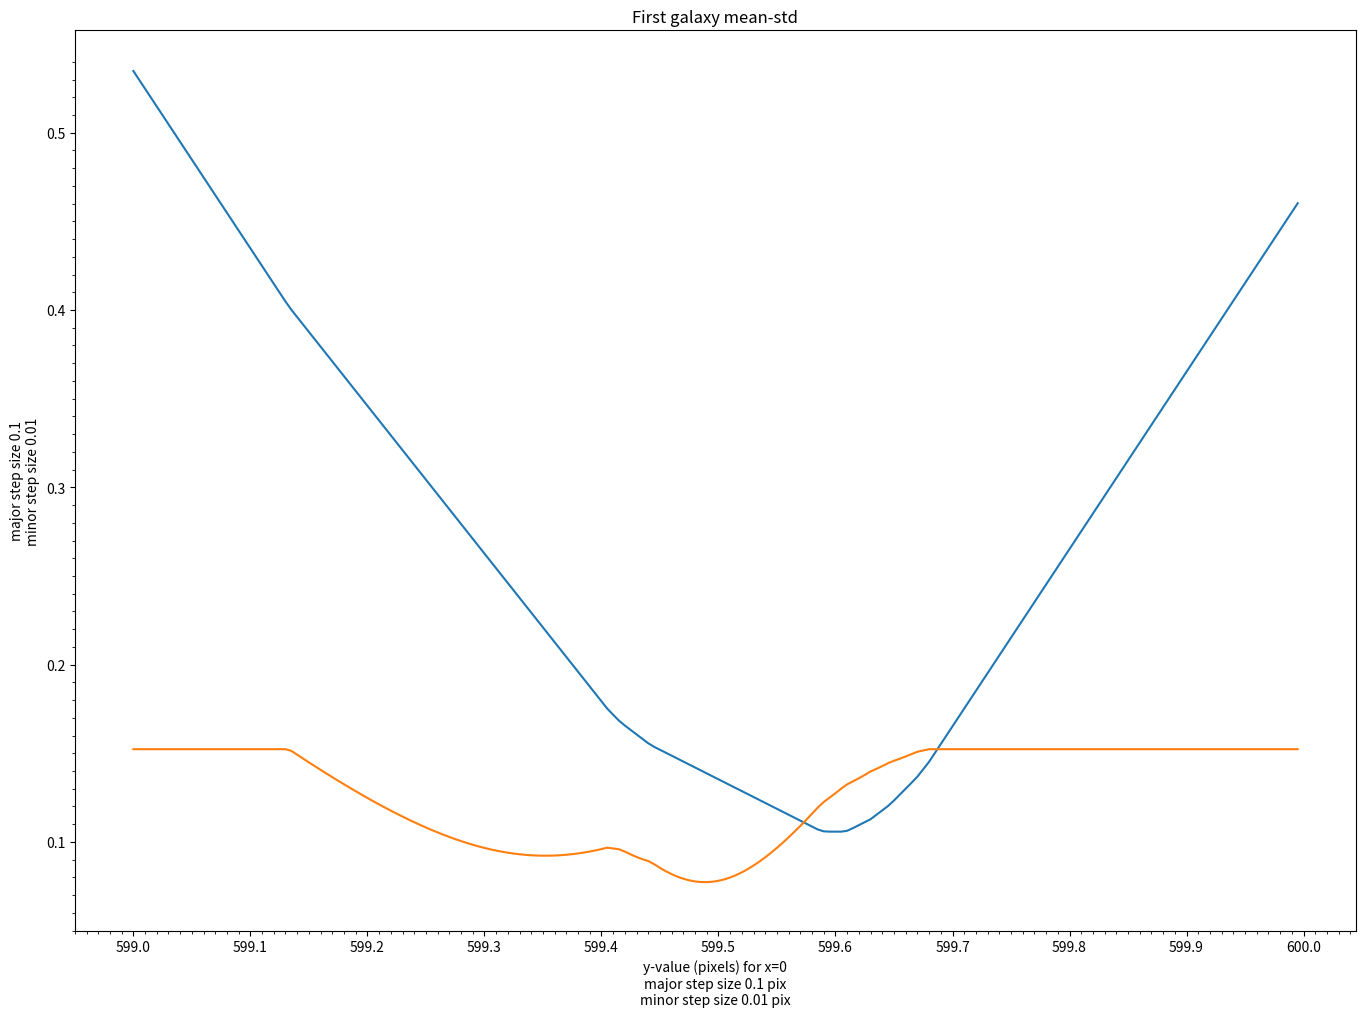

This chart was generated by the following Python code: (Note: this script raises an exception after producing the figure.)
#!/usr/bin/python
# -*- coding: utf-8 -*-

from matplotlib.backends.backend_pdf import PdfPages
import matplotlib.pyplot as plt
from numpy import array, arange, mean, std
from scipy import stats

# TODO read automatically
first_galaxy_x = [99.4183578491, 199.506011963, 299.507415771, 399.524291992,
                  499.418365479, 599.378479004, 699.528015137, 799.580505371,
                  899.462768555, 999.611877441, 1099.47290039, 1199.52978516]
first_galaxy_y = [599.74609375, 599.810424805, 599.979187012, 599.985656738,
                  600.090393066, 600.268676758, 600.105102539, 600.241516113,
                  600.316040039, 600.132446289, 600.706481934, 600.829528809]

second_galaxy_x = [99.8847122192, 199.859207153, 299.961517334, 399.94732666,
                   499.832000732, 599.973388672, 699.793945312, 799.907531738,
                   899.992126465, 999.84765625, 1099.8548584, 1200.10827637]
second_galaxy_y = [1100.11486816, 1100.30175781, 1100.4263916, 1100.54382324,
                   1100.38085938, 1100.63879395, 1100.78198242, 1100.67871094,
                   1100.88256836, 1100.88110352, 1101.11779785, 1101.13586426]

third_galaxy_y = [1600.81323242, 1600.99536133, 1600.80651855, 1600.92785645,
                  1600.91833496, 1601.06518555, 1601.17004395, 1601.09436035,
                  1601.24560547, 1601.31970215, 1601.79345703, 1601.8503418]
third_galaxy_x = [99.3178939819, 199.40536499, 299.470031738, 399.261077881,
                  499.432373047, 599.323669434, 699.460083008, 799.548156738,
                  899.383117676, 999.465026855, 1099.22949219, 1199.37475586]


def get_stats():
    """

    :return:
    """
    d_stats = {}

    # First galaxy stats
    first_input_galaxy_y_a = arange(599.5, 600.6, 0.1)
    first_input_galaxy_y_b = arange(599.6, 600.7, 0.1)
    first_input_galaxy_y_c = arange(599.7, 600.9, 0.1)

    difference_a_l = []
    for idx, output_a in enumerate(first_galaxy_y):
        # print(output_a)
        difference_a = abs(first_input_galaxy_y_a[idx] - output_a)
        difference_a_l.append(difference_a)
    difference_b_l = []
    for idx, output_b in enumerate(first_galaxy_y):
        # print(output_a)
        difference_b = abs(first_input_galaxy_y_b[idx] - output_b)
        difference_b_l.append(difference_b)
    difference_c_l = []
    for idx, output_c in enumerate(first_galaxy_y):
        # print(output_a)
        difference_c = abs(first_input_galaxy_y_c[idx] - output_c)
        difference_c_l.append(difference_c)

    d_stats['mean_1st_a'] = mean(difference_a_l)
    d_stats['std_1st_a'] = std(difference_a_l)
    d_stats['mean_1st_b'] = mean(difference_b_l)
    d_stats['std_1st_b'] = std(difference_b_l)
    d_stats['mean_1st_c'] = mean(difference_c_l)
    d_stats['std_1st_c'] = std(difference_c_l)

    # Second galaxy stats
    second_input_galaxy_y_a = arange(1100.1, 1101.2, 0.1)
    second_input_galaxy_y_b = arange(1100.15, 1101.35, 0.1)
    second_input_galaxy_y_c = arange(1100.2, 1101.4, 0.1)

    difference_a_l = []
    for idx, output_a in enumerate(second_galaxy_y):
        # print(output_a)
        difference_a = abs(second_input_galaxy_y_a[idx] - output_a)
        difference_a_l.append(difference_a)
    difference_b_l = []
    for idx, output_b in enumerate(second_galaxy_y):
        # print(output_a)
        difference_b = abs(second_input_galaxy_y_b[idx] - output_b)
        difference_b_l.append(difference_b)
    difference_c_l = []
    for idx, output_c in enumerate(second_galaxy_y):
        # print(output_a)
        difference_c = abs(second_input_galaxy_y_c[idx] - output_c)
        difference_c_l.append(difference_c)

    d_stats['mean_2nd_a'] = mean(difference_a_l)
    d_stats['std_2nd_a'] = std(difference_a_l)
    d_stats['mean_2nd_b'] = mean(difference_b_l)
    d_stats['std_2nd_b'] = std(difference_b_l)
    d_stats['mean_2nd_c'] = mean(difference_c_l)
    d_stats['std_2nd_c'] = std(difference_c_l)

    """
    # Third galaxy stats
    third_input_galaxy_y_a = arange(1100.1, 1101.2, 0.1)
    second_input_galaxy_y_b = arange(1100.15, 1101.35, 0.1)
    second_input_galaxy_y_c = arange(1100.2, 1101.4, 0.1)

    difference_a_l = []
    for idx, output_a in enumerate(second_galaxy_y):
        # print(output_a)
        difference_a = abs(second_input_galaxy_y_a[idx] - output_a)
        difference_a_l.append(difference_a)
    difference_b_l = []
    for idx, output_b in enumerate(second_galaxy_y):
        # print(output_a)
        difference_b = abs(second_input_galaxy_y_b[idx] - output_b)
        difference_b_l.append(difference_b)
    difference_c_l = []
    for idx, output_c in enumerate(second_galaxy_y):
        # print(output_a)
        difference_c = abs(second_input_galaxy_y_c[idx] - output_c)
        difference_c_l.append(difference_c)

    d_stats['mean_2nd_a'] = mean(difference_a_l)
    d_stats['std_2nd_a'] = std(difference_a_l)
    d_stats['mean_2nd_b'] = mean(difference_b_l)
    d_stats['std_2nd_b'] = std(difference_b_l)
    d_stats['mean_2nd_c'] = mean(difference_c_l)
    d_stats['std_2nd_c'] = std(difference_c_l)
    """

    return d_stats


def plot(d_stats):
    """

    :param d_stats:
    :return:
    """
    # TODO generate automatically
    # x1 ticks
    x1_ticks = {'major_ticks': arange(100, 1300, 100)}
    y1_ticks = {'major_ticks': arange(599.5, 601, 0.1),
                'minor_ticks': arange(599.5, 600.92, 0.02)}

    # x2 ticks
    x2_ticks = {'major_ticks': arange(100, 1300, 100)}
    y2_ticks = {'major_ticks': arange(1099.9, 1101.4, 0.1),
                'minor_ticks': arange(1099.9, 1101.32, 0.02)}

    # x3 ticks
    x3_ticks = {'major_ticks': arange(100, 1300, 100)}
    y3_ticks = {'major_ticks': arange(1600.5, 1602.02, 0.1),
                'minor_ticks': arange(1600.5, 1602.02, 0.02)}

    plot_size = [16.53, 11.69]
    plot_dpi = 100

    pdf_name = 'movement.pdf'

    with PdfPages(pdf_name) as pdf:
        # First galaxy curve
        fig = plt.figure(figsize=plot_size, dpi=plot_dpi)
        ax_1 = fig.add_subplot(1, 1, 1)
        ax_1.set_title('First galaxy mean-std')

        step = 0.005
        n_estimated_l = arange(599, 600, step)

        estimated_means = []
        estimated_stds = []
        for idx_n, n_ in enumerate(n_estimated_l):
            y_estimated_l = []
            for idx_x, x_ in enumerate(first_galaxy_x ):
                y_estimated = x_ * 0.001 + n_
                y_difference = abs(first_galaxy_y[idx_x] - y_estimated)
                y_estimated_l.append(y_difference)
            estimated_means.append(mean(y_estimated_l))
            estimated_stds.append(std(y_estimated_l))

        # Minimum value for estimated means
        idx_mean = estimated_means.index(min(estimated_means))
        n_min_mean = n_estimated_l[idx_mean]
        # Minimum value for estimated standard deviations
        idx_std = estimated_stds.index(min(estimated_stds))
        n_min_std = n_estimated_l[idx_std]

        ax_1.plot(n_estimated_l, estimated_means, label='mean value')
        ax_1.plot(n_estimated_l, estimated_stds, label='std value')

        ax_1.set_xticks([599.0, 599.1, 599.2, 599.3, 599.4, 599.5, 599.6,
                         599.7, 599.8, 599.9, 600], minor=False)
        ax_1.set_xticks(arange(598.95, 600.05, 0.01), minor=True)
        ax_1.set_yticks(arange(0.1, 0.6, 0.1), minor=False)
        ax_1.set_yticks(arange(0.05, 0.55, 0.01), minor=True)

        # Labels
        x_label = 'y-value (pixels) for x=0\n'
        x_label_major_step = 'major step size 0.1 pix\n'
        x_label_minor_step = 'minor step size 0.01 pix'
        ax_1.set_xlabel('{}{}{}'.format(x_label, x_label_major_step,
                                        x_label_minor_step))
        y_major_step = 'major step size 0.1\n'
        y_minor_step = 'minor step size 0.01'
        ax_1.set_ylabel('{}{}'.format(y_major_step, y_minor_step))

        # Grid configuration
        ax_1.grid(b=True, which='major', linestyle='-', linewidth=3)
        ax_1.grid(b=True, which='minor', linestyle='-', linewidth=1)

        ax_1.legend(loc=4)
        pdf.savefig()  # saves figure
        plt.clf()  # clear current figure
        plt.close(fig)  # removes figure

        # First galaxy
        fig = plt.figure(figsize=plot_size, dpi=plot_dpi)
        ax_2 = fig.add_subplot(1, 1, 1)
        ax_2.set_title('First galaxy positions')
        ax_2.scatter(first_galaxy_x, first_galaxy_y)
        # Fitting for minimum mean
        ax_2.plot([100, 1200], [(0.001 * 100) + n_min_mean,
                                (0.001 * 1200) + n_min_mean],
                  label='minimum mean')
        # Fitting for minimum std
        ax_2.plot([100, 1200], [(0.001 * 100) + n_min_std,
                                (0.001 * 1200) + n_min_std],
                  label='minimum std')

        # Ticks positions
        ax_2.set_xticks(x1_ticks['major_ticks'], minor=False)
        ax_2.set_yticks(y1_ticks['major_ticks'], minor=False)
        ax_2.set_yticks(y1_ticks['minor_ticks'], minor=True)

        # Labels
        x_label_major_step = 'major step size 100 pix'
        ax_2.set_xlabel('y-axis pixels\n{}'.format(x_label_major_step))
        y_label_major_step = 'major step size 0.1 pix\n'
        y_label_minor_step = 'minor step size 0.02 pix'
        ax_2.set_ylabel('x-axis pixels\n{}{}'.format(y_label_major_step,
                                                     y_label_minor_step))

        # Grid configuration
        ax_2.grid(b=True, which='major', linestyle='-', linewidth=2)
        ax_2.grid(b=True, which='minor', linestyle='--', linewidth=1)

        ax_2.legend(loc=4)
        pdf.savefig()  # saves figure
        plt.clf()  # clear current figure
        plt.close(fig)  # removes figure

        # Second galaxy curve
        fig = plt.figure(figsize=plot_size, dpi=plot_dpi)
        ax_3 = fig.add_subplot(1, 1, 1)
        ax_3.set_title('Second galaxy mean-std')

        step = 0.005
        n_estimated_l = arange(1099.8, 1100.1, step)

        estimated_means = []
        estimated_stds = []
        for idx_n, n_ in enumerate(n_estimated_l):
            y_estimated_l = []
            for idx_x, x_ in enumerate(second_galaxy_x ):
                y_estimated = x_ * 0.001 + n_
                y_difference = abs(second_galaxy_y[idx_x] - y_estimated)
                y_estimated_l.append(y_difference)
            estimated_means.append(mean(y_estimated_l))
            estimated_stds.append(std(y_estimated_l))

        # Minimum value for estimated means
        idx_mean = estimated_means.index(min(estimated_means))
        n_min_mean = n_estimated_l[idx_mean]
        # Minimum value for estimated standard deviations
        idx_std = estimated_stds.index(min(estimated_stds))
        n_min_std = n_estimated_l[idx_std]

        ax_3.plot(n_estimated_l, estimated_means, label='mean value', c='r')
        ax_3.plot(n_estimated_l, estimated_stds, label='std value', c='y')

        ax_3.set_xticks([1099.8, 1099.85, 1099.9, 1099.95, 1100, 1100.05,
                         1100.1], minor=False)
        ax_3.set_xticks(arange(1099.785, 1100.11, 0.005), minor=True)
        ax_3.set_yticks(arange(0.04, 0.22, 0.02), minor=False)
        ax_3.set_yticks(arange(0.04, 0.22, 0.005), minor=True)

        ax_3.set_xticklabels(['1099.8', '1099.85', '1099.9', '1099.95', '1100',
                              '1100.05', '1100.1'])

        # Labels
        x_label = 'y-value (pixels) for x=0\n'
        x_label_major_step = 'major step size 0.05 pix\n'
        x_label_minor_step = 'minor step size 0.005 pix'
        ax_3.set_xlabel('{}{}{}'.format(x_label, x_label_major_step,
                                        x_label_minor_step))
        y_major_step = 'major step size 0.02\n'
        y_minor_step = 'minor step size 0.005'
        ax_3.set_ylabel('{}{}'.format(y_major_step, y_minor_step))

        # Grid configuration
        ax_3.grid(b=True, which='major', linestyle='-', linewidth=3)
        ax_3.grid(b=True, which='minor', linestyle='-', linewidth=1)

        ax_3.legend(loc=4)
        pdf.savefig()  # saves figure
        plt.clf()  # clear current figure
        plt.close(fig)  # removes figure

        # Second galaxy
        fig = plt.figure(figsize=plot_size, dpi=plot_dpi)
        ax_4 = fig.add_subplot(1, 1, 1)
        ax_4.set_title('Second galaxy positions')
        ax_4.scatter(second_galaxy_x, second_galaxy_y)
        # Fitting for minimum mean
        ax_4.plot([100, 1200], [(0.001 * 100) + n_min_mean,
                                (0.001 * 1200) + n_min_mean],
                  label='minimum mean', c='r')
        # Fitting for minimum std
        ax_4.plot([100, 1200], [(0.001 * 100) + n_min_std,
                                (0.001 * 1200) + n_min_std],
                  label='minimum std', c='y')

        ax_4.set_xticks(x2_ticks['major_ticks'], minor=False)
        ax_4.set_yticks(y2_ticks['major_ticks'], minor=False)
        ax_4.set_yticks(y2_ticks['minor_ticks'], minor=True)

        # Labels
        x_label_major_step = 'major step size 100 pix'
        ax_4.set_xlabel('y-axis pixels\n{}'.format(x_label_major_step))
        y_label_major_step = 'major step size 0.1 pix\n'
        y_label_minor_step = 'minor step size 0.02 pix'
        ax_4.set_ylabel('x-axis pixels\n{}{}'.format(y_label_major_step,
                                                     y_label_minor_step))

        ax_4.grid(b=True, which='major', linestyle='-', linewidth=2)
        ax_4.grid(b=True, which='minor', linestyle='--', linewidth=1)

        ax_4.legend(loc=4)

        pdf.savefig()  # saves figure
        plt.clf()  # clear current figure
        plt.close(fig)  # removes figure

        # Third galaxy curve
        fig = plt.figure(figsize=plot_size, dpi=plot_dpi)
        ax_5 = fig.add_subplot(1, 1, 1)
        ax_5.set_title('Third galaxy mean-std')

        step = 0.005
        n_estimated_l = arange(1600.4, 1600.7, step)

        estimated_means = []
        estimated_stds = []
        for idx_n, n_ in enumerate(n_estimated_l):
            y_estimated_l = []
            for idx_x, x_ in enumerate(third_galaxy_x):
                y_estimated = x_ * 0.001 + n_
                y_difference = abs(third_galaxy_y[idx_x] - y_estimated)
                y_estimated_l.append(y_difference)
            estimated_means.append(mean(y_estimated_l))
            estimated_stds.append(std(y_estimated_l))

        # Minimum value for estimated means
        idx_mean = estimated_means.index(min(estimated_means))
        n_min_mean = n_estimated_l[idx_mean]
        # Minimum value for estimated standard deviations
        idx_std = estimated_stds.index(min(estimated_stds))
        n_min_std = n_estimated_l[idx_std]

        ax_5.plot(n_estimated_l, estimated_means, label='mean value', c='g')
        ax_5.plot(n_estimated_l, estimated_stds, label='std value', c='k')

        ax_5.set_xticks([1600.4, 1600.45, 1600.5, 1600.55, 1600.6,
                         1600.65, 1600.7], minor=False)
        ax_5.set_xticks(arange(1600.385, 1600.71, 0.005), minor=True)
        ax_5.set_yticks(arange(0.06, 0.20, 0.02), minor=False)
        ax_5.set_yticks(arange(0.06, 0.20, 0.005), minor=True)

        ax_5.set_xticklabels(['1600.4', '1600.45', '1600.5', '1600.55',
                              '1600.6', '1600.65', '1600.7'])

        # Labels
        x_label = 'y-value (pixels) for x=0\n'
        x_label_major_step = 'major step size 0.05 pix\n'
        x_label_minor_step = 'minor step size 0.005 pix'
        ax_5.set_xlabel('{}{}{}'.format(x_label, x_label_major_step,
                                        x_label_minor_step))
        y_major_step = 'major step size 0.02\n'
        y_minor_step = 'minor step size 0.005'
        ax_5.set_ylabel('{}{}'.format(y_major_step, y_minor_step))

        # Grid configuration
        ax_5.grid(b=True, which='major', linestyle='-', linewidth=3)
        ax_5.grid(b=True, which='minor', linestyle='-', linewidth=1)

        ax_5.legend(loc=4)
        pdf.savefig()  # saves figure
        plt.clf()  # clear current figure
        plt.close(fig)  # removes figure

        # Third galaxy
        fig = plt.figure(figsize=plot_size, dpi=plot_dpi)
        ax_6 = fig.add_subplot(1, 1, 1)
        ax_6.set_title('Third galaxy positions')

        ax_6.scatter(third_galaxy_x, third_galaxy_y)
        # Fitting for minimum mean
        ax_6.plot([100, 1200], [(0.001 * 100) + n_min_mean,
                                (0.001 * 1200) + n_min_mean],
                  label='minimum mean', c='g')
        # Fitting for minimum std
        ax_6.plot([100, 1200], [(0.001 * 100) + n_min_std,
                                (0.001 * 1200) + n_min_std],
                  label='minimum std', c='k')

        ax_6.set_xticks(x3_ticks['major_ticks'], minor=False)
        ax_6.set_yticks(y3_ticks['major_ticks'], minor=False)
        ax_6.set_yticks(y3_ticks['minor_ticks'], minor=True)

        # Labels
        x_label_major_step = 'major step size 100 pix'
        ax_6.set_xlabel('y-axis pixels\n{}'.format(x_label_major_step))
        y_label_major_step = 'major step size 0.1 pix\n'
        y_label_minor_step = 'minor step size 0.02 pix'
        ax_6.set_ylabel('x-axis pixels\n{}{}'.format(y_label_major_step,
                                                     y_label_minor_step))

        ax_6.grid(b=True, which='major', linestyle='-', linewidth=2)
        ax_6.grid(b=True, which='minor', linestyle='--', linewidth=1)

        ax_6.legend(loc=4)
        pdf.savefig()
        plt.clf()  # clear current figure
        plt.close(fig)


if __name__ == "__main__":
    data_stats = get_stats()
    plot(data_stats)
